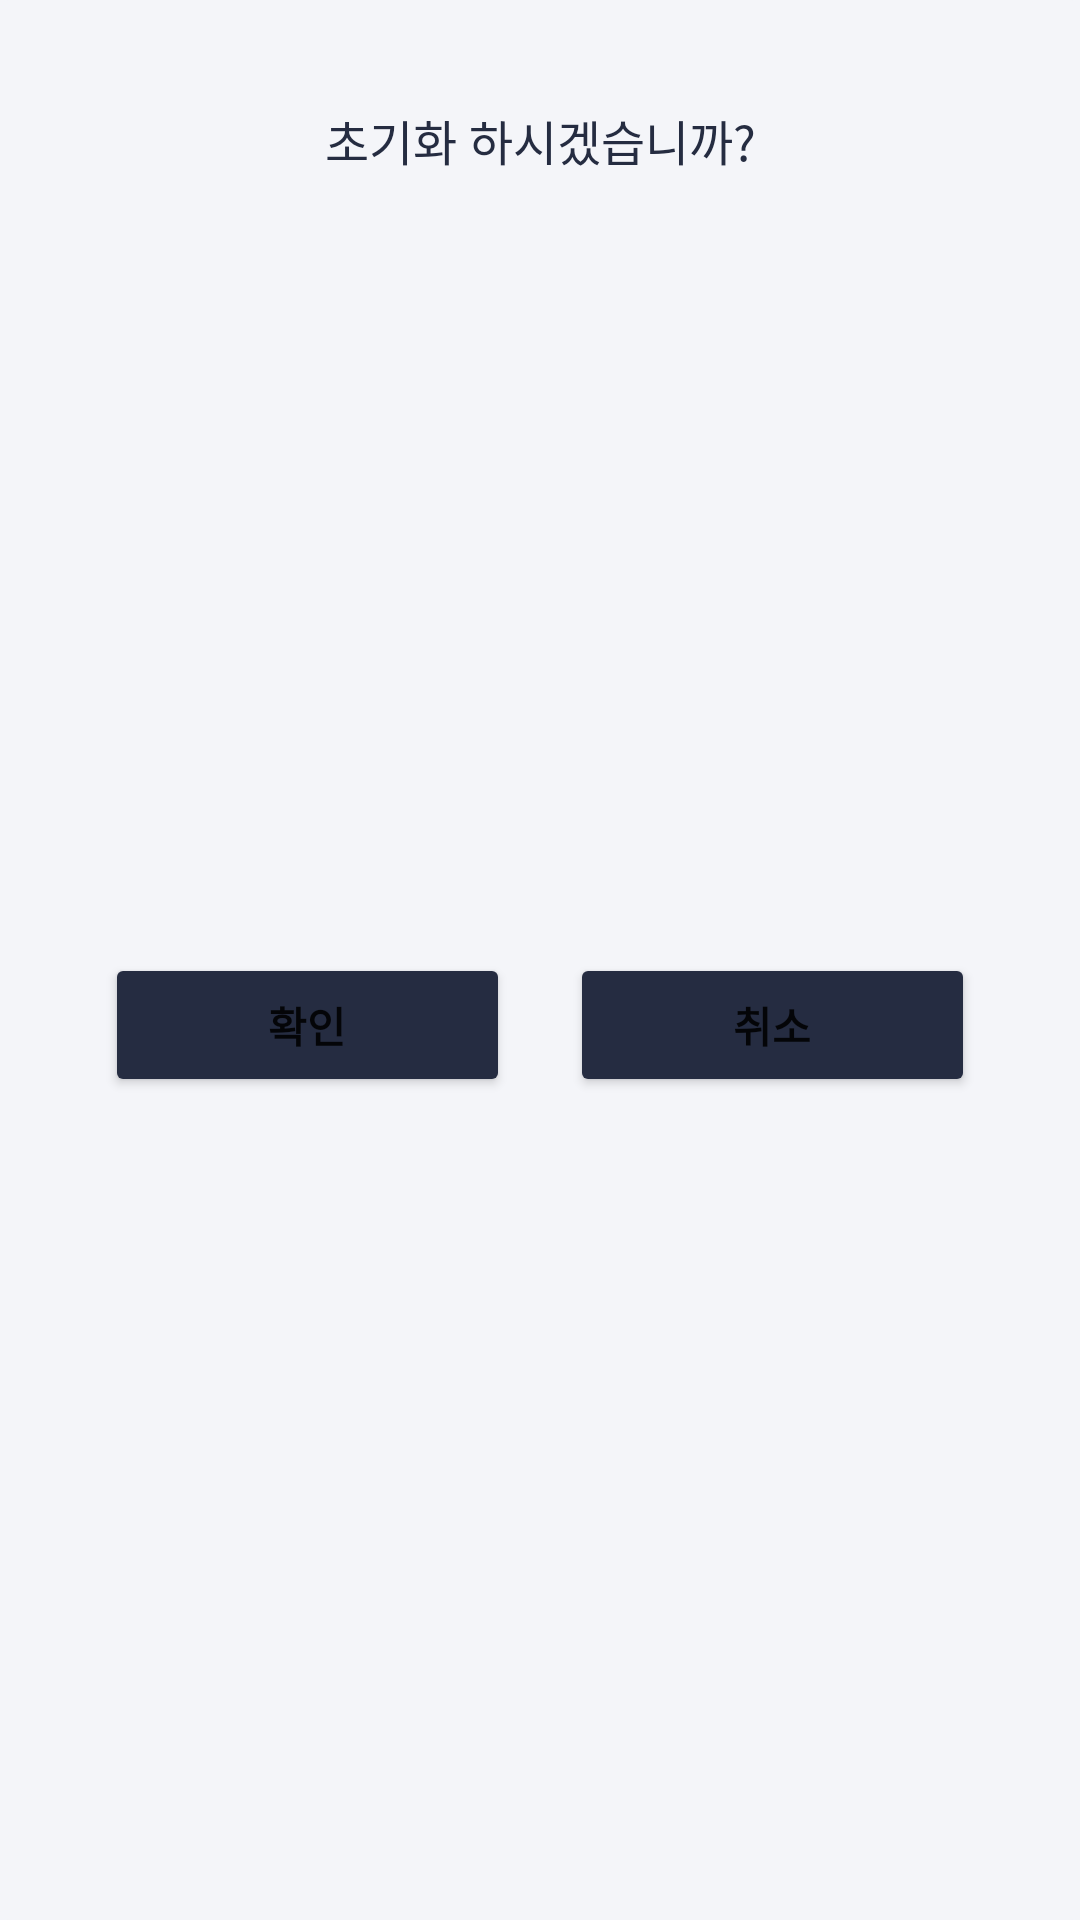

This screen was rendered from an Android layout file. Write that file and the resources it references.
<!-- AndroidManifest.xml: application theme Theme.RoaCheckList -->
<!-- res/layout/activity_character_reset_really_dialog.xml -->
<?xml version="1.0" encoding="utf-8"?>
<layout xmlns:tools="http://schemas.android.com/tools"
    xmlns:android="http://schemas.android.com/apk/res/android"
    xmlns:app="http://schemas.android.com/apk/res-auto">

    <data>

    </data>

    <androidx.constraintlayout.widget.ConstraintLayout
        android:layout_width="match_parent"
        android:layout_height="wrap_content"
        android:background="@drawable/bg_cm_dialog"
        android:padding="@dimen/default_layout_padding">

        <TextView
            android:id="@+id/tv_msg2"
            android:layout_width="wrap_content"
            android:layout_height="wrap_content"
            android:layout_marginTop="10dp"
            android:gravity="center"
            android:text="@string/character_reset_really"
            android:textSize="@dimen/primary_text_size"
            android:textColor="@color/primary_color"
            app:layout_constraintTop_toTopOf="parent"
            app:layout_constraintStart_toStartOf="parent"
            app:layout_constraintEnd_toEndOf="parent"/>

        <Button
            android:id="@+id/btn_ok"
            style="@style/buttonCommon"
            android:layout_width="0dp"
            android:layout_height="wrap_content"
            android:layout_marginTop="10dp"
            android:layout_marginHorizontal="10dp"
            android:text="@string/character_reset_really_ok"
            app:layout_constraintHorizontal_chainStyle="packed"
            app:layout_constraintStart_toStartOf="parent"
            app:layout_constraintEnd_toStartOf="@id/btn_cancel"
            app:layout_constraintTop_toBottomOf="@id/tv_msg2"
            app:layout_constraintBottom_toBottomOf="parent" />
        <Button
            android:id="@+id/btn_cancel"
            style="@style/buttonCommon"
            android:layout_width="0dp"
            android:layout_height="wrap_content"
            android:layout_marginTop="10dp"
            android:layout_marginHorizontal="10dp"
            android:text="@string/character_add_cancel"
            app:layout_constraintEnd_toEndOf="parent"
            app:layout_constraintStart_toEndOf="@id/btn_ok"
            app:layout_constraintTop_toBottomOf="@id/tv_msg2"
            app:layout_constraintBottom_toBottomOf="parent" />




    </androidx.constraintlayout.widget.ConstraintLayout>
</layout>
<!-- resources referenced by this layout -->
<resources>
  <color name="primary_color">#ff252c41</color>
  <dimen name="default_layout_padding">25dp</dimen>
  <dimen name="primary_text_size">16dp</dimen>
  <!-- drawable bg_cm_dialog (drawable) -->
  <?xml version="1.0" encoding="utf-8"?>
  <shape xmlns:android="http://schemas.android.com/apk/res/android"
      android:shape="rectangle">
      <solid android:color="@color/text_color" />
      <corners android:radius="3dp" />
  </shape>
  <string name="character_add_cancel">취소</string>
  <string name="character_reset_really">초기화 하시겠습니까?</string>
  <string name="character_reset_really_ok">확인</string>
  <style name="buttonCommon">
          <item name="android:textSize">@dimen/secondary_text_size</item>
          <item name="android:textStyle">bold</item>
          <item name="backgroundTint">@color/primary_color</item>
          <item name="android:backgroundTint">@drawable/bg_cm_button</item>
          <item name="rippleColor">@color/accent_color</item>
      </style>
  <style name="Theme.RoaCheckList" parent="Theme.MaterialComponents.Light.NoActionBar">
          
          <item name="colorPrimary">@color/primary_color</item>
          <item name="colorPrimaryVariant">@color/primary_color</item>
          <item name="colorOnPrimary">@color/white</item>
          <item name="colorControlHighlight">@color/accent_color</item>
          
          <item name="colorSecondary">@color/primary_color</item>
          <item name="colorSecondaryVariant">@color/primary_color</item>
          <item name="colorOnSecondary">@color/black</item>
          
          <item name="android:statusBarColor" tools:targetApi="l">?attr/colorPrimaryVariant</item>
          
          <item name="android:windowDisablePreview">true</item>
          <item name="android:windowBackground">@color/text_color</item>
          <item name="android:windowIsTranslucent">true</item>
      </style>
  <color name="text_color">#fff4f5f9</color>
  <dimen name="secondary_text_size">14dp</dimen>
  <!-- drawable bg_cm_button (drawable) -->
  <?xml version="1.0" encoding="utf-8"?>
  <selector xmlns:android="http://schemas.android.com/apk/res/android">
      <item android:state_enabled="false" android:color="@color/accent_color"/>
      <item android:color="@color/primary_color"/>
  </selector>
  <color name="accent_color">#ffdddfe6</color>
  <color name="white">#FFFFFFFF</color>
  <color name="black">#FF000000</color>
</resources>
